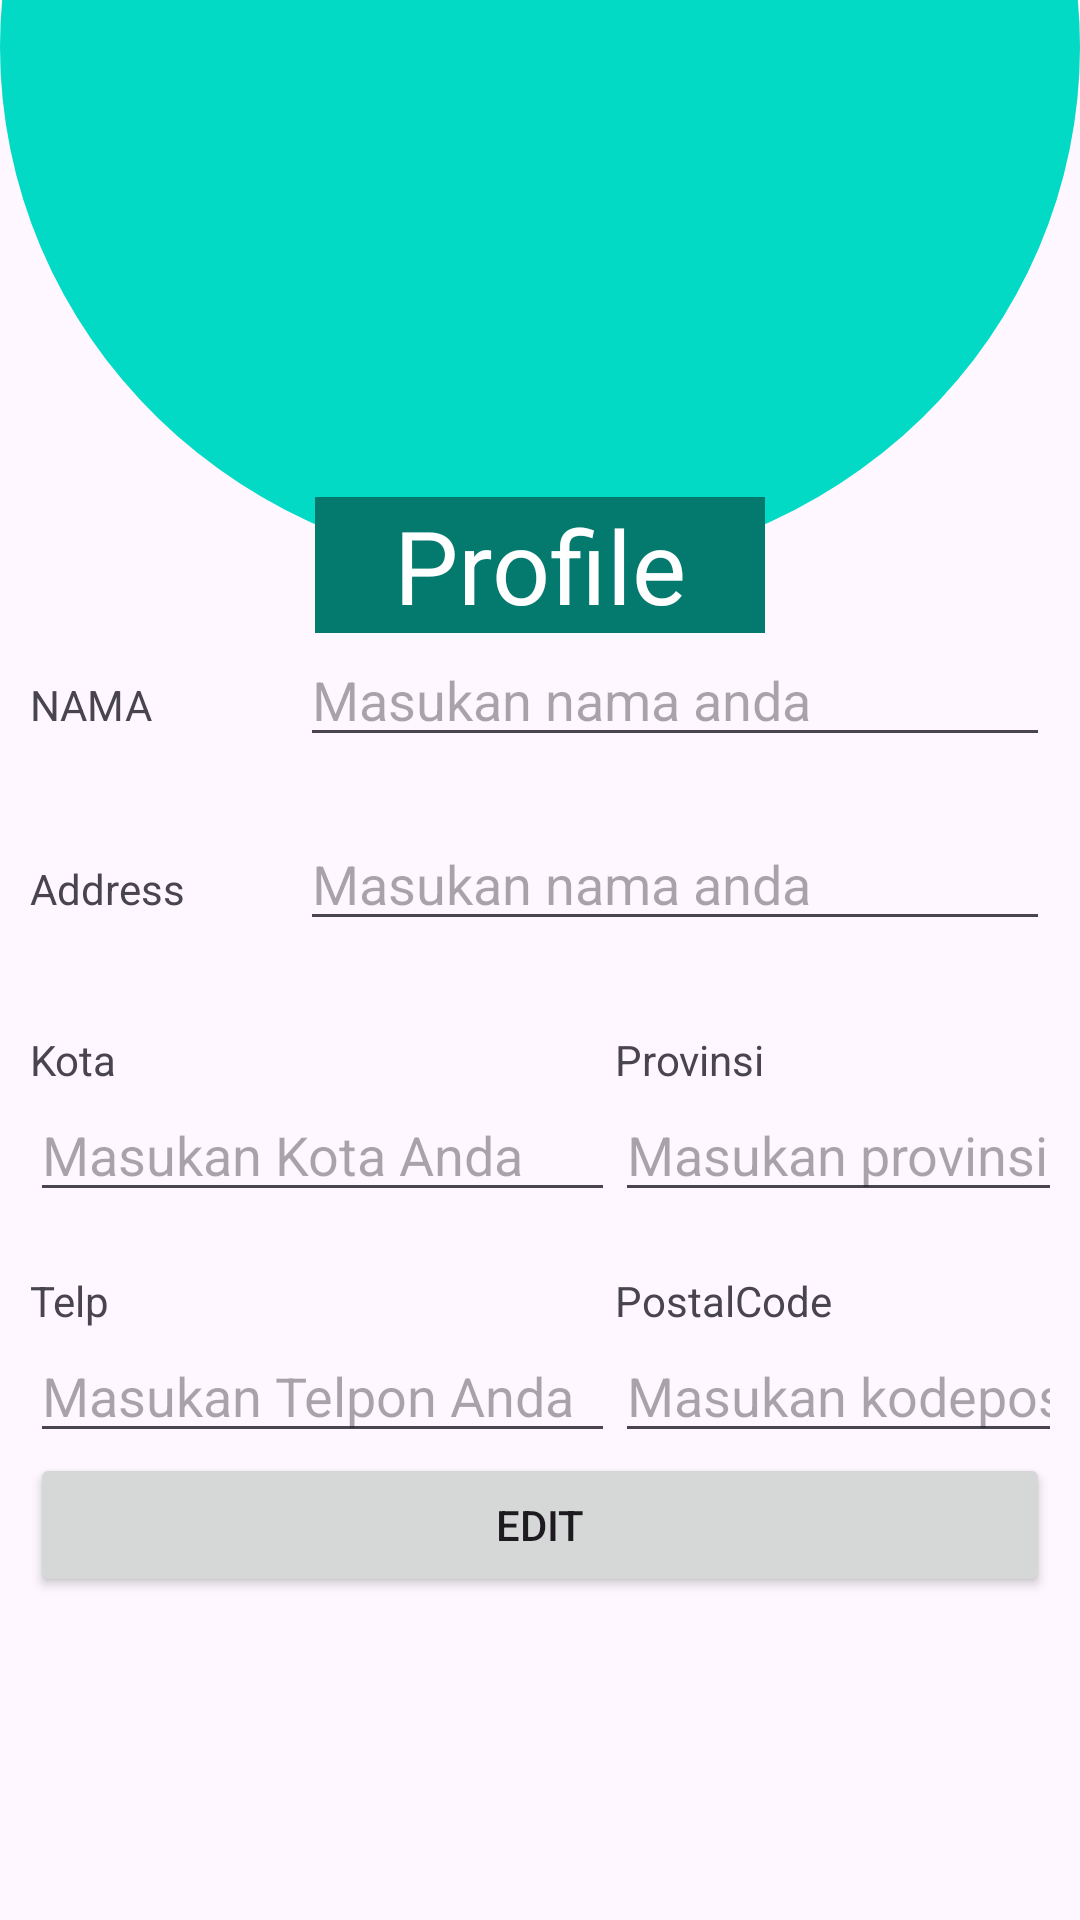

Android layout source for this screen:
<!-- AndroidManifest.xml: application theme Theme.Fullapp -->
<!-- res/layout/activity_main_edit_profile.xml -->
<?xml version="1.0" encoding="utf-8"?>
<androidx.constraintlayout.widget.ConstraintLayout xmlns:android="http://schemas.android.com/apk/res/android"
    xmlns:app="http://schemas.android.com/apk/res-auto"
    xmlns:tools="http://schemas.android.com/tools"
    android:layout_width="match_parent"
    android:layout_height="match_parent"
    tools:context=".MainEditProfile">

    <ImageView
        android:id="@+id/imageView5"
        android:layout_width="match_parent"
        android:layout_height="350dp"
        android:layout_marginTop="-160dp"
        app:layout_constraintEnd_toEndOf="parent"
        app:layout_constraintHorizontal_bias="1.0"
        app:layout_constraintStart_toStartOf="parent"
        app:layout_constraintTop_toTopOf="parent"
        app:srcCompat="@drawable/loginbackgroundtop"
        tools:ignore="ContentDescription,ImageContrastCheck,VisualLintBounds" />

    <TextView
        android:id="@+id/textView4"
        android:layout_width="150dp"
        android:layout_height="wrap_content"
        android:layout_marginTop="-25dp"
        android:background="#04796E"
        android:textAlignment="center"
        android:text="Profile"
        android:textColor="@color/white"
        android:textSize="34sp"
        app:layout_constraintEnd_toEndOf="parent"
        app:layout_constraintStart_toStartOf="parent"
        app:layout_constraintTop_toBottomOf="@+id/imageView5"
        tools:ignore="HardcodedText" />

    <LinearLayout
        android:layout_width="match_parent"
        android:layout_height="wrap_content"
        android:layout_marginStart="10dp"
        android:layout_marginEnd="10dp"
        android:orientation="vertical"
        app:layout_constraintEnd_toEndOf="parent"
        app:layout_constraintStart_toStartOf="parent"
        app:layout_constraintTop_toBottomOf="@+id/textView4">
        <LinearLayout
            android:layout_width="match_parent"
            android:layout_height="match_parent"
            android:orientation="horizontal"
            tools:ignore="UselessParent">

            <TextView
                android:id="@+id/textView6"
                android:layout_width="50dp"
                android:layout_height="wrap_content"
                android:layout_weight="1"
                android:text="NAMA"
                tools:ignore="HardcodedText" />

            <EditText
                android:id="@+id/etedNama"
                android:layout_width="wrap_content"
                android:layout_height="wrap_content"
                android:layout_weight="1"
                android:ems="10"
                android:inputType="text"
                android:hint="Masukan nama anda"
                tools:ignore="HardcodedText,TouchTargetSizeCheck" />
        </LinearLayout>
        <LinearLayout
            android:layout_marginTop="20dp"
            android:layout_width="match_parent"
            android:layout_marginBottom="10dp"
            android:layout_height="match_parent"
            android:orientation="horizontal"
            tools:ignore="UselessParent">

            <TextView
                android:id="@+id/textView7"
                android:layout_width="50dp"
                android:layout_height="wrap_content"
                android:layout_weight="1"
                android:text="Address"
                tools:ignore="HardcodedText" />

            <EditText
                android:id="@+id/etedAddress"
                android:layout_width="wrap_content"
                android:layout_height="wrap_content"
                android:layout_weight="1"
                android:ems="10"
                android:inputType="text"
                android:hint="Masukan nama anda"
                tools:ignore="HardcodedText,TouchTargetSizeCheck" />
        </LinearLayout>

        <LinearLayout
            android:layout_width="match_parent"
            android:layout_marginTop="20dp"
            android:layout_height="wrap_content"
            android:orientation="horizontal">

            <LinearLayout
                android:layout_width="195dp"
                android:layout_height="match_parent"
                android:orientation="vertical">

                <TextView
                    android:id="@+id/textView8"
                    android:layout_width="match_parent"
                    android:layout_height="wrap_content"
                    android:text="Kota" />

                <EditText
                    android:id="@+id/etedKota"
                    android:layout_width="match_parent"
                    android:layout_height="wrap_content"
                    android:ems="10"
                    android:inputType="text"
                    android:hint="Masukan Kota Anda" />
            </LinearLayout>

            <LinearLayout
                android:layout_width="195dp"
                android:layout_height="match_parent"
                android:orientation="vertical">

                <TextView
                    android:id="@+id/textView9"
                    android:layout_width="match_parent"
                    android:layout_height="wrap_content"
                    android:text="Provinsi" />

                <EditText
                    android:id="@+id/etedProvinsi"
                    android:layout_width="match_parent"
                    android:layout_height="wrap_content"
                    android:ems="10"
                    android:hint="Masukan provinsi Anda"
                    android:inputType="text" />
            </LinearLayout>
        </LinearLayout>

        <LinearLayout
            android:layout_width="match_parent"
            android:layout_marginTop="20dp"
            android:layout_height="wrap_content"
            android:orientation="horizontal">

            <LinearLayout
                android:layout_width="195dp"
                android:layout_height="match_parent"
                android:orientation="vertical">

                <TextView
                    android:id="@+id/textView10"
                    android:layout_width="match_parent"
                    android:layout_height="wrap_content"
                    android:text="Telp" />

                <EditText
                    android:id="@+id/etedTelp"
                    android:layout_width="match_parent"
                    android:layout_height="wrap_content"
                    android:ems="10"
                    android:inputType="text"
                    android:hint="Masukan Telpon Anda" />
            </LinearLayout>

            <LinearLayout
                android:layout_width="195dp"
                android:layout_height="match_parent"
                android:orientation="vertical">

                <TextView
                    android:id="@+id/textView11"
                    android:layout_width="match_parent"
                    android:layout_height="wrap_content"
                    android:text="PostalCode" />

                <EditText
                    android:id="@+id/etedKodepos"
                    android:layout_width="match_parent"
                    android:layout_height="wrap_content"
                    android:ems="10"
                    android:hint="Masukan kodepos Anda"
                    android:inputType="text" />
            </LinearLayout>
        </LinearLayout>

        <Button
            android:id="@+id/btneditProcess"
            android:layout_width="match_parent"
            android:layout_height="wrap_content"
            android:text="Edit" />

    </LinearLayout>
</androidx.constraintlayout.widget.ConstraintLayout>
<!-- resources referenced by this layout -->
<resources>
  <!-- drawable loginbackgroundtop (drawable) -->
  <?xml version="1.0" encoding="utf-8"?>
  <selector xmlns:android="http://schemas.android.com/apk/res/android">
      <item>
          <shape android:shape="oval">
              <solid android:color="@color/design_default_color_secondary"/>
  
          </shape>
      </item>
  </selector>
  <style name="Theme.Fullapp" parent="Base.Theme.Fullapp" />
  <style name="Base.Theme.Fullapp" parent="Theme.Material3.DayNight.NoActionBar">
          
          
      </style>
  <!-- not gathered from this repository: default colours our renderer supplied (Android Studio template values) -->
  <color name="white">#FFFFFFFF</color>
</resources>
